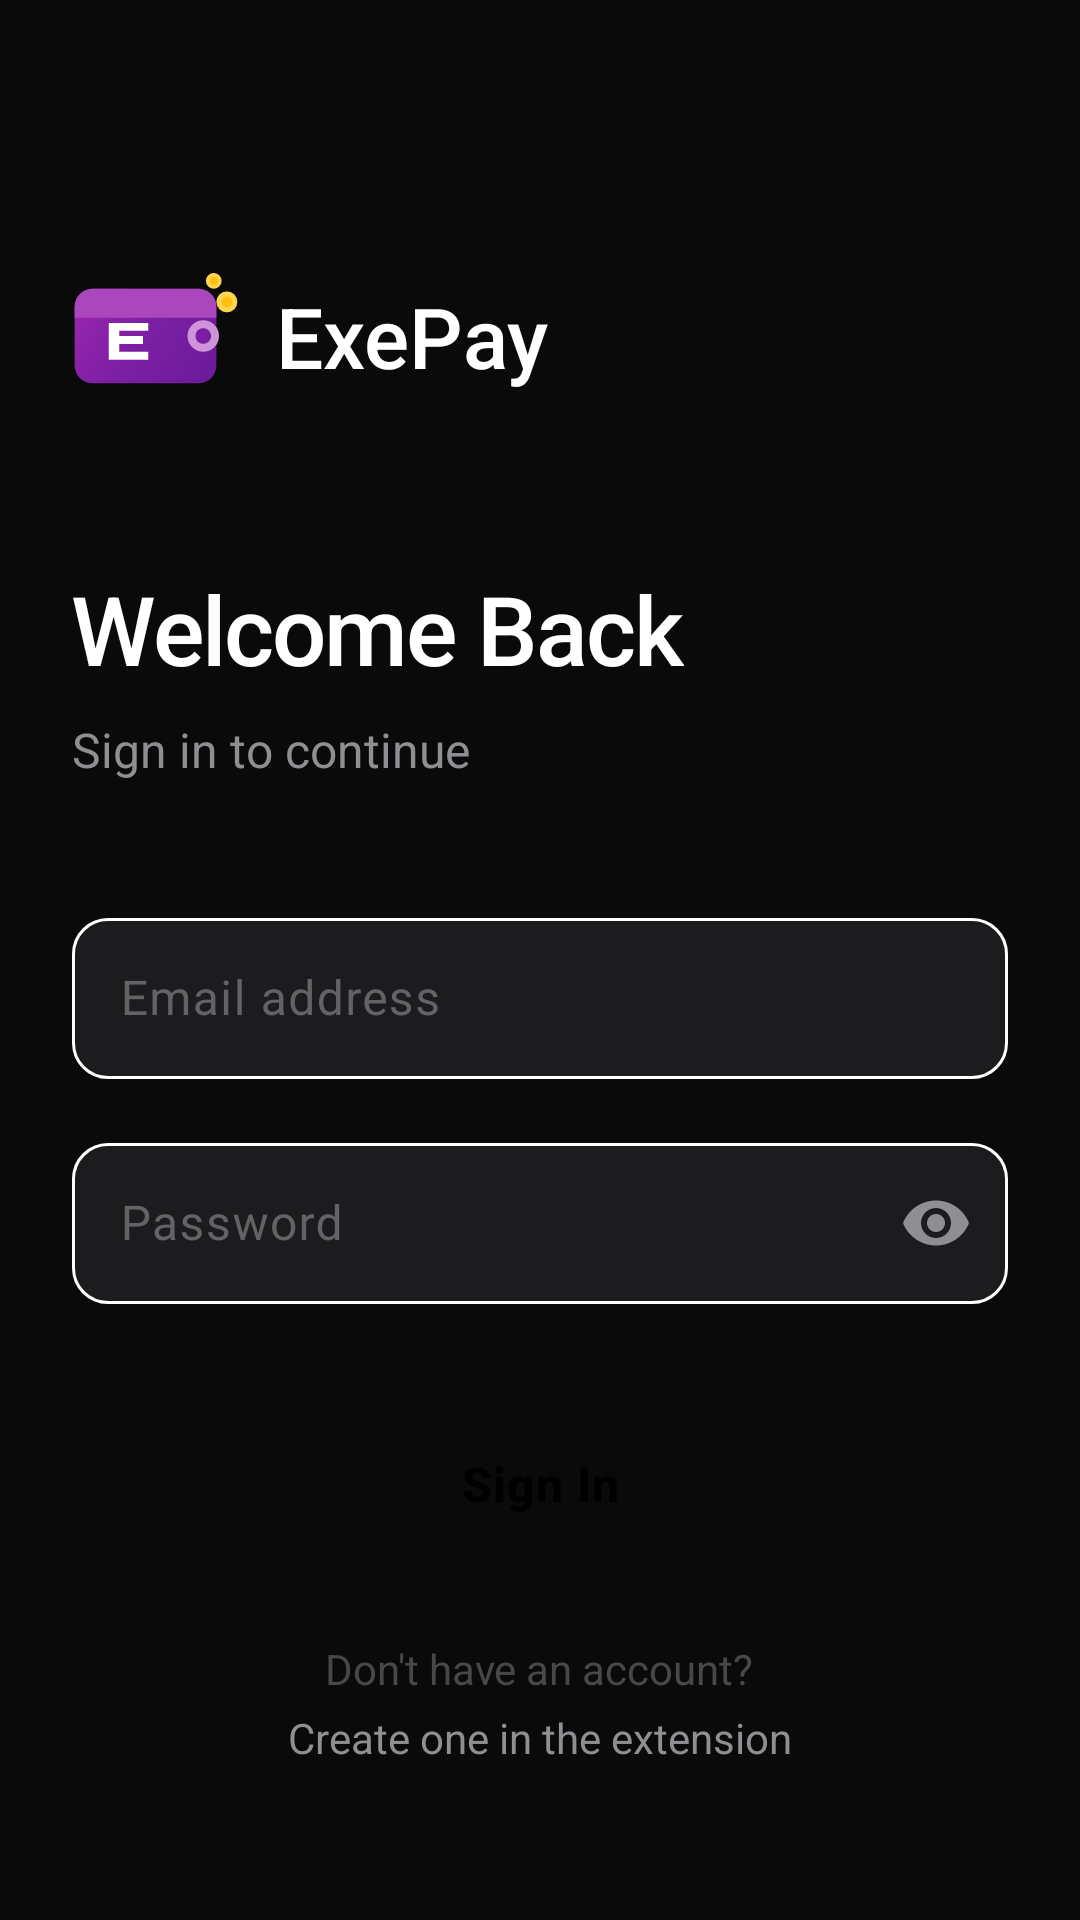

Reconstruct the res/layout file that produces this screen, plus the resources it refers to.
<!-- AndroidManifest.xml: application theme Theme.ExePay -->
<!-- res/layout/activity_login.xml -->
<?xml version="1.0" encoding="utf-8"?>
<ScrollView 
    xmlns:android="http://schemas.android.com/apk/res/android"
    xmlns:app="http://schemas.android.com/apk/res-auto"
    android:layout_width="match_parent"
    android:layout_height="match_parent"
    android:fillViewport="true"
    android:background="@color/background">

    <androidx.constraintlayout.widget.ConstraintLayout
        android:layout_width="match_parent"
        android:layout_height="wrap_content"
        android:padding="24dp">

        
        <LinearLayout
            android:id="@+id/logoContainer"
            android:layout_width="wrap_content"
            android:layout_height="wrap_content"
            android:orientation="horizontal"
            android:gravity="center_vertical"
            android:layout_marginTop="60dp"
            app:layout_constraintTop_toTopOf="parent"
            app:layout_constraintStart_toStartOf="parent">

            <ImageView
                android:layout_width="56dp"
                android:layout_height="56dp"
                android:src="@drawable/ic_logo"
                android:contentDescription="@string/app_name"/>

            <TextView
                android:layout_width="wrap_content"
                android:layout_height="wrap_content"
                android:layout_marginStart="12dp"
                android:text="@string/app_name"
                android:textColor="@color/text_primary"
                android:textSize="28sp"
                android:fontFamily="sans-serif-medium"/>
        </LinearLayout>

        
        <TextView
            android:id="@+id/titleText"
            android:layout_width="wrap_content"
            android:layout_height="wrap_content"
            android:layout_marginTop="48dp"
            android:text="@string/login_title"
            android:textColor="@color/text_primary"
            android:textSize="32sp"
            android:fontFamily="sans-serif-medium"
            android:letterSpacing="-0.02"
            app:layout_constraintTop_toBottomOf="@id/logoContainer"
            app:layout_constraintStart_toStartOf="parent"/>

        
        <TextView
            android:id="@+id/subtitleText"
            android:layout_width="wrap_content"
            android:layout_height="wrap_content"
            android:layout_marginTop="8dp"
            android:text="@string/login_subtitle"
            android:textColor="@color/text_secondary"
            android:textSize="16sp"
            app:layout_constraintTop_toBottomOf="@id/titleText"
            app:layout_constraintStart_toStartOf="parent"/>

        
        <com.google.android.material.textfield.TextInputLayout
            android:id="@+id/inputLayoutEmail"
            style="@style/ExePayTextInput"
            android:layout_width="match_parent"
            android:layout_height="wrap_content"
            android:layout_marginTop="40dp"
            android:hint="@string/email_hint"
            app:layout_constraintTop_toBottomOf="@id/subtitleText"
            app:layout_constraintStart_toStartOf="parent"
            app:layout_constraintEnd_toEndOf="parent">

            <com.google.android.material.textfield.TextInputEditText
                android:id="@+id/inputEmail"
                android:layout_width="match_parent"
                android:layout_height="wrap_content"
                android:inputType="textEmailAddress"
                android:textColor="@color/text_primary"
                android:textSize="16sp"
                android:padding="16dp"/>
        </com.google.android.material.textfield.TextInputLayout>

        
        <com.google.android.material.textfield.TextInputLayout
            android:id="@+id/inputLayoutPassword"
            style="@style/ExePayTextInput"
            android:layout_width="match_parent"
            android:layout_height="wrap_content"
            android:layout_marginTop="16dp"
            android:hint="@string/password_hint"
            app:passwordToggleEnabled="true"
            app:passwordToggleTint="@color/text_secondary"
            app:layout_constraintTop_toBottomOf="@id/inputLayoutEmail"
            app:layout_constraintStart_toStartOf="parent"
            app:layout_constraintEnd_toEndOf="parent">

            <com.google.android.material.textfield.TextInputEditText
                android:id="@+id/inputPassword"
                android:layout_width="match_parent"
                android:layout_height="wrap_content"
                android:inputType="textPassword"
                android:textColor="@color/text_primary"
                android:textSize="16sp"
                android:padding="16dp"/>
        </com.google.android.material.textfield.TextInputLayout>

        
        <Button
            android:id="@+id/btnLogin"
            style="@style/ExePayButton"
            android:layout_width="match_parent"
            android:layout_height="56dp"
            android:layout_marginTop="32dp"
            android:text="@string/login_button"
            app:layout_constraintTop_toBottomOf="@id/inputLayoutPassword"
            app:layout_constraintStart_toStartOf="parent"
            app:layout_constraintEnd_toEndOf="parent"/>

        
        <ProgressBar
            android:id="@+id/progressBar"
            android:layout_width="24dp"
            android:layout_height="24dp"
            android:visibility="gone"
            android:indeterminateTint="@color/on_primary"
            app:layout_constraintTop_toTopOf="@id/btnLogin"
            app:layout_constraintBottom_toBottomOf="@id/btnLogin"
            app:layout_constraintEnd_toEndOf="@id/btnLogin"
            android:layout_marginEnd="16dp"/>

        
        <LinearLayout
            android:id="@+id/bottomText"
            android:layout_width="wrap_content"
            android:layout_height="wrap_content"
            android:orientation="vertical"
            android:gravity="center"
            android:layout_marginTop="24dp"
            app:layout_constraintTop_toBottomOf="@id/btnLogin"
            app:layout_constraintStart_toStartOf="parent"
            app:layout_constraintEnd_toEndOf="parent">

            <TextView
                android:layout_width="wrap_content"
                android:layout_height="wrap_content"
                android:text="@string/no_account"
                android:textColor="@color/text_tertiary"
                android:textSize="14sp"/>

            <TextView
                android:layout_width="wrap_content"
                android:layout_height="wrap_content"
                android:layout_marginTop="4dp"
                android:text="@string/create_account"
                android:textColor="@color/text_secondary"
                android:textSize="14sp"/>
        </LinearLayout>

    </androidx.constraintlayout.widget.ConstraintLayout>
</ScrollView>
<!-- resources referenced by this layout -->
<resources>
  <color name="background">#0A0A0A</color>
  <color name="on_primary">#000000</color>
  <color name="text_primary">#FFFFFF</color>
  <color name="text_secondary">#8E8E93</color>
  <color name="text_tertiary">#48484A</color>
  <!-- drawable ic_logo: vector/xml drawable (drawable, 2070 chars, omitted) -->
  <string name="app_name">ExePay</string>
  <string name="create_account">Create one in the extension</string>
  <string name="email_hint">Email address</string>
  <string name="login_button">Sign In</string>
  <string name="login_subtitle">Sign in to continue</string>
  <string name="login_title">Welcome Back</string>
  <string name="no_account">Don\'t have an account?</string>
  <string name="password_hint">Password</string>
  <style name="ExePayButton" parent="Widget.Material3.Button">
          <item name="android:textSize">16sp</item>
          <item name="android:textStyle">bold</item>
          <item name="android:letterSpacing">0.02</item>
          <item name="cornerRadius">14dp</item>
          <item name="android:paddingTop">16dp</item>
          <item name="android:paddingBottom">16dp</item>
          <item name="backgroundTint">@color/primary</item>
          <item name="android:textColor">@color/on_primary</item>
      </style>
  <style name="ExePayTextInput" parent="Widget.Material3.TextInputLayout.OutlinedBox">
          <item name="boxStrokeColor">@color/text_input_stroke</item>
          <item name="boxBackgroundColor">@color/background_elevated</item>
          <item name="boxCornerRadiusTopStart">12dp</item>
          <item name="boxCornerRadiusTopEnd">12dp</item>
          <item name="boxCornerRadiusBottomStart">12dp</item>
          <item name="boxCornerRadiusBottomEnd">12dp</item>
          <item name="hintTextColor">@color/text_hint</item>
          <item name="android:textColorHint">@color/text_hint</item>
      </style>
  <style name="Theme.ExePay" parent="Theme.Material3.Dark.NoActionBar">
          <item name="colorPrimary">@color/primary</item>
          <item name="colorPrimaryVariant">@color/primary_variant</item>
          <item name="colorOnPrimary">@color/on_primary</item>
          <item name="android:colorBackground">@color/background</item>
          <item name="colorSurface">@color/surface</item>
          <item name="android:statusBarColor">@color/background</item>
          <item name="android:navigationBarColor">@color/background</item>
          <item name="android:windowLightStatusBar">false</item>
          <item name="android:windowLightNavigationBar">false</item>
      </style>
  <color name="primary">#FFFFFF</color>
  <color name="background_elevated">#1C1C1E</color>
  <color name="text_hint">#636366</color>
  <color name="primary_variant">#E0E0E0</color>
  <color name="surface">#1C1C1E</color>
</resources>
